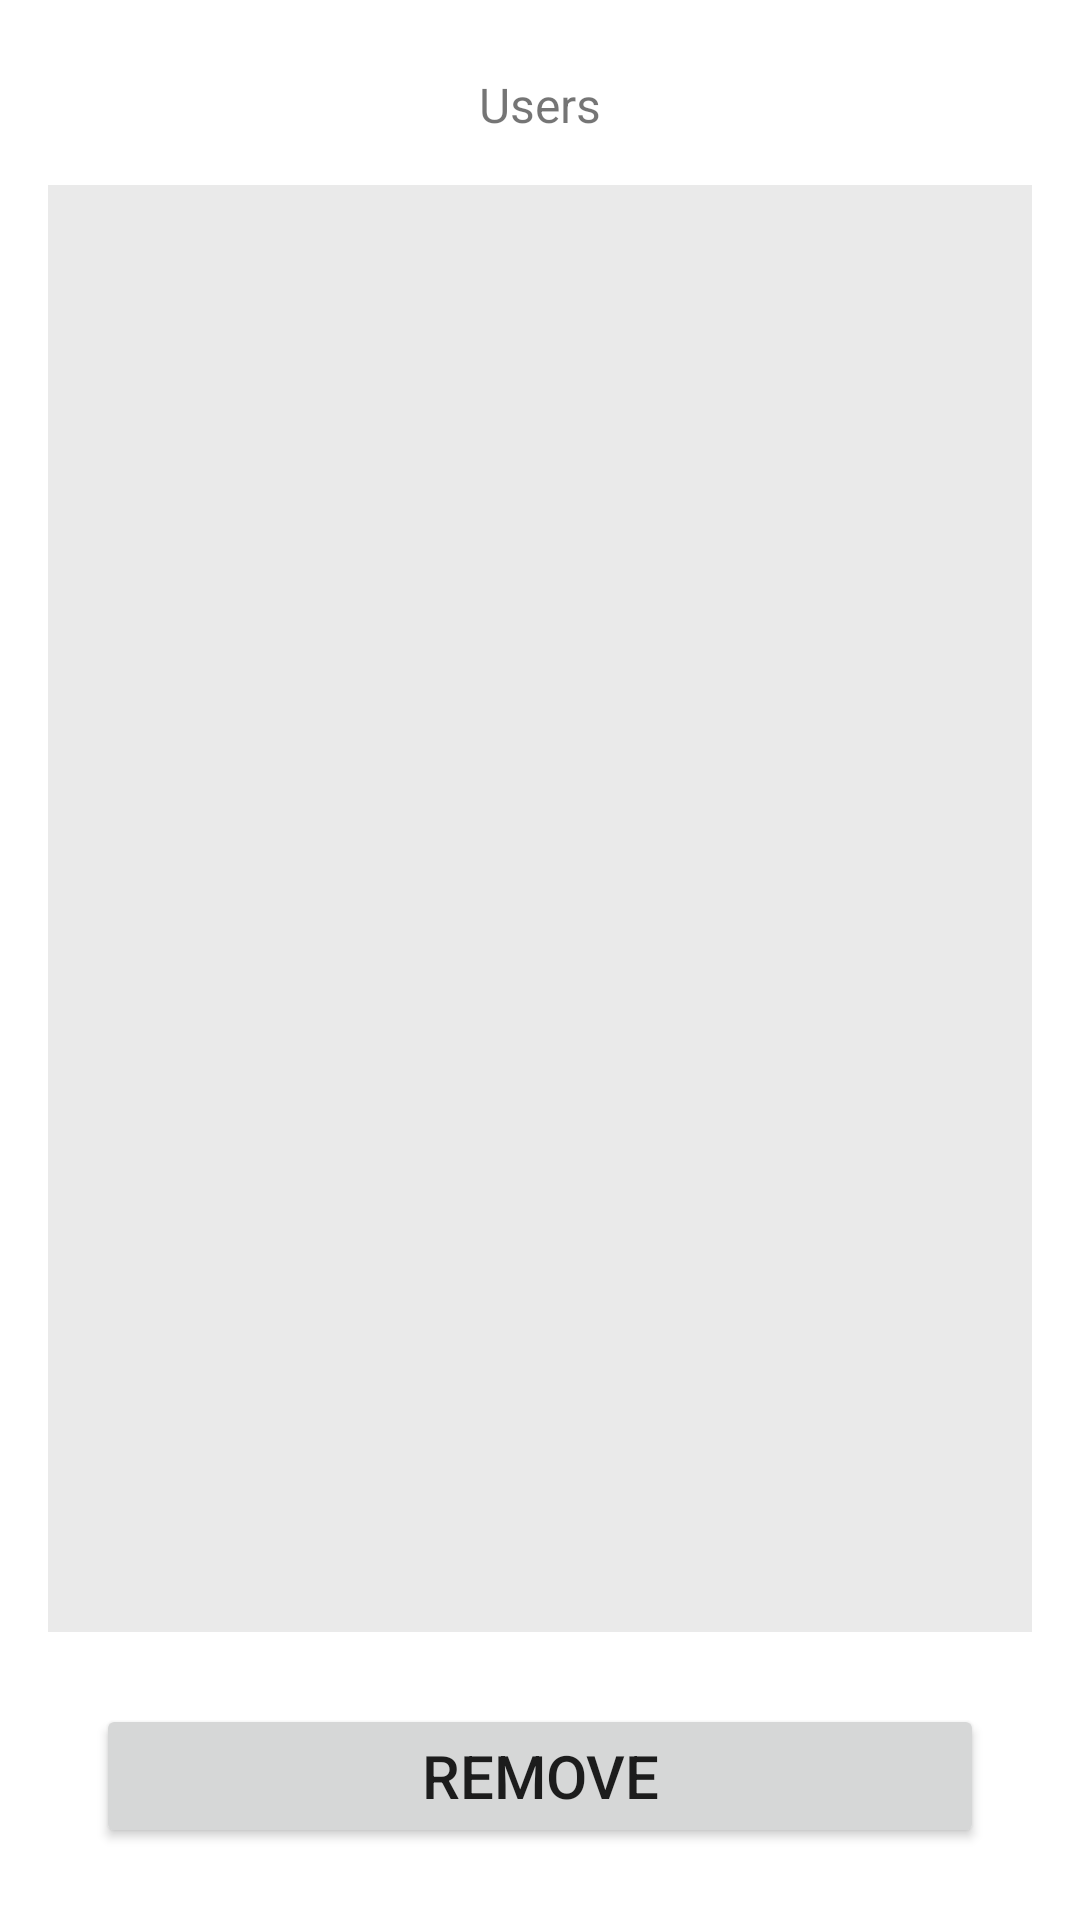

Produce the Android XML layout that renders to this screen, including the resource entries it uses.
<!-- AndroidManifest.xml: application theme Theme.EasyGrader -->
<!-- res/layout/fragment_remove_user.xml -->
<?xml version="1.0" encoding="utf-8"?>
<FrameLayout xmlns:android="http://schemas.android.com/apk/res/android"
    xmlns:app="http://schemas.android.com/apk/res-auto"
    xmlns:tools="http://schemas.android.com/tools"
    android:layout_width="match_parent"
    android:layout_height="match_parent"
    tools:context=".view.RemoveUserFragment">

    <androidx.constraintlayout.widget.ConstraintLayout
        android:layout_width="match_parent"
        android:layout_height="match_parent">

        <TextView
            android:id="@+id/textView6"
            android:layout_width="wrap_content"
            android:layout_height="wrap_content"
            android:layout_marginTop="24dp"
            android:text="Users"
            android:textSize="16sp"
            app:layout_constraintEnd_toEndOf="parent"
            app:layout_constraintStart_toStartOf="parent"
            app:layout_constraintTop_toTopOf="parent" />

        <androidx.recyclerview.widget.RecyclerView
            android:id="@+id/userRecyclerView"
            android:layout_width="0dp"
            android:layout_height="0dp"
            android:layout_marginStart="16dp"
            android:layout_marginTop="16dp"
            android:layout_marginEnd="16dp"
            android:layout_marginBottom="24dp"
            android:background="#EAEAEA"
            app:layout_constraintBottom_toTopOf="@+id/removeUserButton"
            app:layout_constraintEnd_toEndOf="parent"
            app:layout_constraintStart_toStartOf="parent"
            app:layout_constraintTop_toBottomOf="@+id/textView6" />

        <Button
            android:id="@+id/removeUserButton"
            android:layout_width="0dp"
            android:layout_height="wrap_content"
            android:layout_marginStart="32dp"
            android:layout_marginEnd="32dp"
            android:layout_marginBottom="24dp"
            android:paddingVertical="10dp"
            android:text="Remove"
            android:textSize="20sp"
            app:layout_constraintBottom_toBottomOf="parent"
            app:layout_constraintEnd_toEndOf="parent"
            app:layout_constraintStart_toStartOf="parent" />
    </androidx.constraintlayout.widget.ConstraintLayout>
</FrameLayout>
<!-- resources referenced by this layout -->
<resources>
  <style name="Theme.EasyGrader" parent="Theme.MaterialComponents.DayNight.NoActionBar">
          
          <item name="colorPrimary">@color/purple_500</item>
          <item name="colorPrimaryVariant">@color/purple_700</item>
          <item name="colorOnPrimary">@color/white</item>
          
          <item name="colorSecondary">@color/teal_200</item>
          <item name="colorSecondaryVariant">@color/teal_700</item>
          <item name="colorOnSecondary">@color/black</item>
          
          <item name="android:statusBarColor">?attr/colorPrimaryVariant</item>
          
      </style>
  <!-- not gathered from this repository: default colours our renderer supplied (Android Studio template values) -->
  <color name="purple_500">#FF6200EE</color>
  <color name="purple_700">#FF3700B3</color>
  <color name="teal_200">#FF03DAC5</color>
  <color name="teal_700">#FF018786</color>
  <color name="black">#FF000000</color>
  <color name="white">#FFFFFFFF</color>
</resources>
